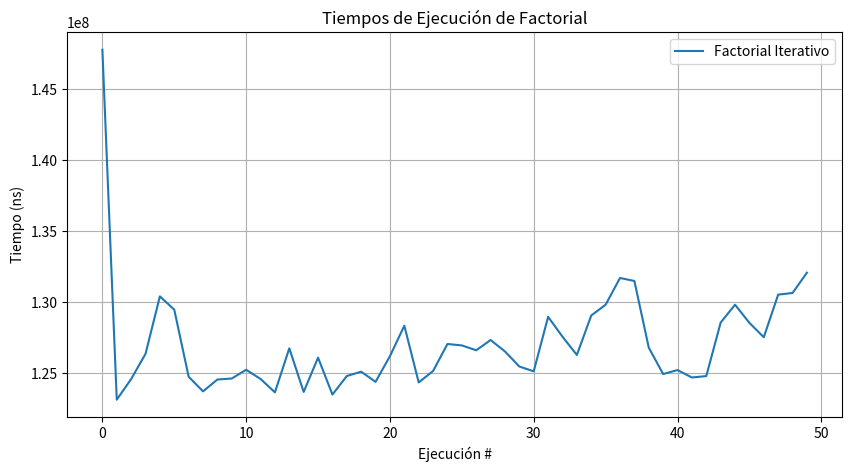

The script that saved this image:
import sys 
import time
import matplotlib.pyplot as plt

# funcion pedida

def funcion1(n):
    for i in range(1,n):
        resultado = i*(i+1)
    return resultado

n = 5000000
# armar lista para guardar los tiempos
listaPY = []

# iteraciones 

for _ in range(50):

    t1 = time.perf_counter() # tiempo antes de la ejecucion
    funcion1(n)
    t2 = time.perf_counter()  # tiempo despues de la ejecucion
    listaPY.append(1e9*(t2 - t1))   # Diferencia de t2 - t1 


# Generar gráfica
plt.figure(figsize=(10, 5))
plt.plot(listaPY, label='Factorial Iterativo')
plt.xlabel('Ejecución #')
plt.ylabel('Tiempo (ns)')
plt.title('Tiempos de Ejecución de Factorial')
plt.grid()
plt.legend()
plt.show()
plt.close()
